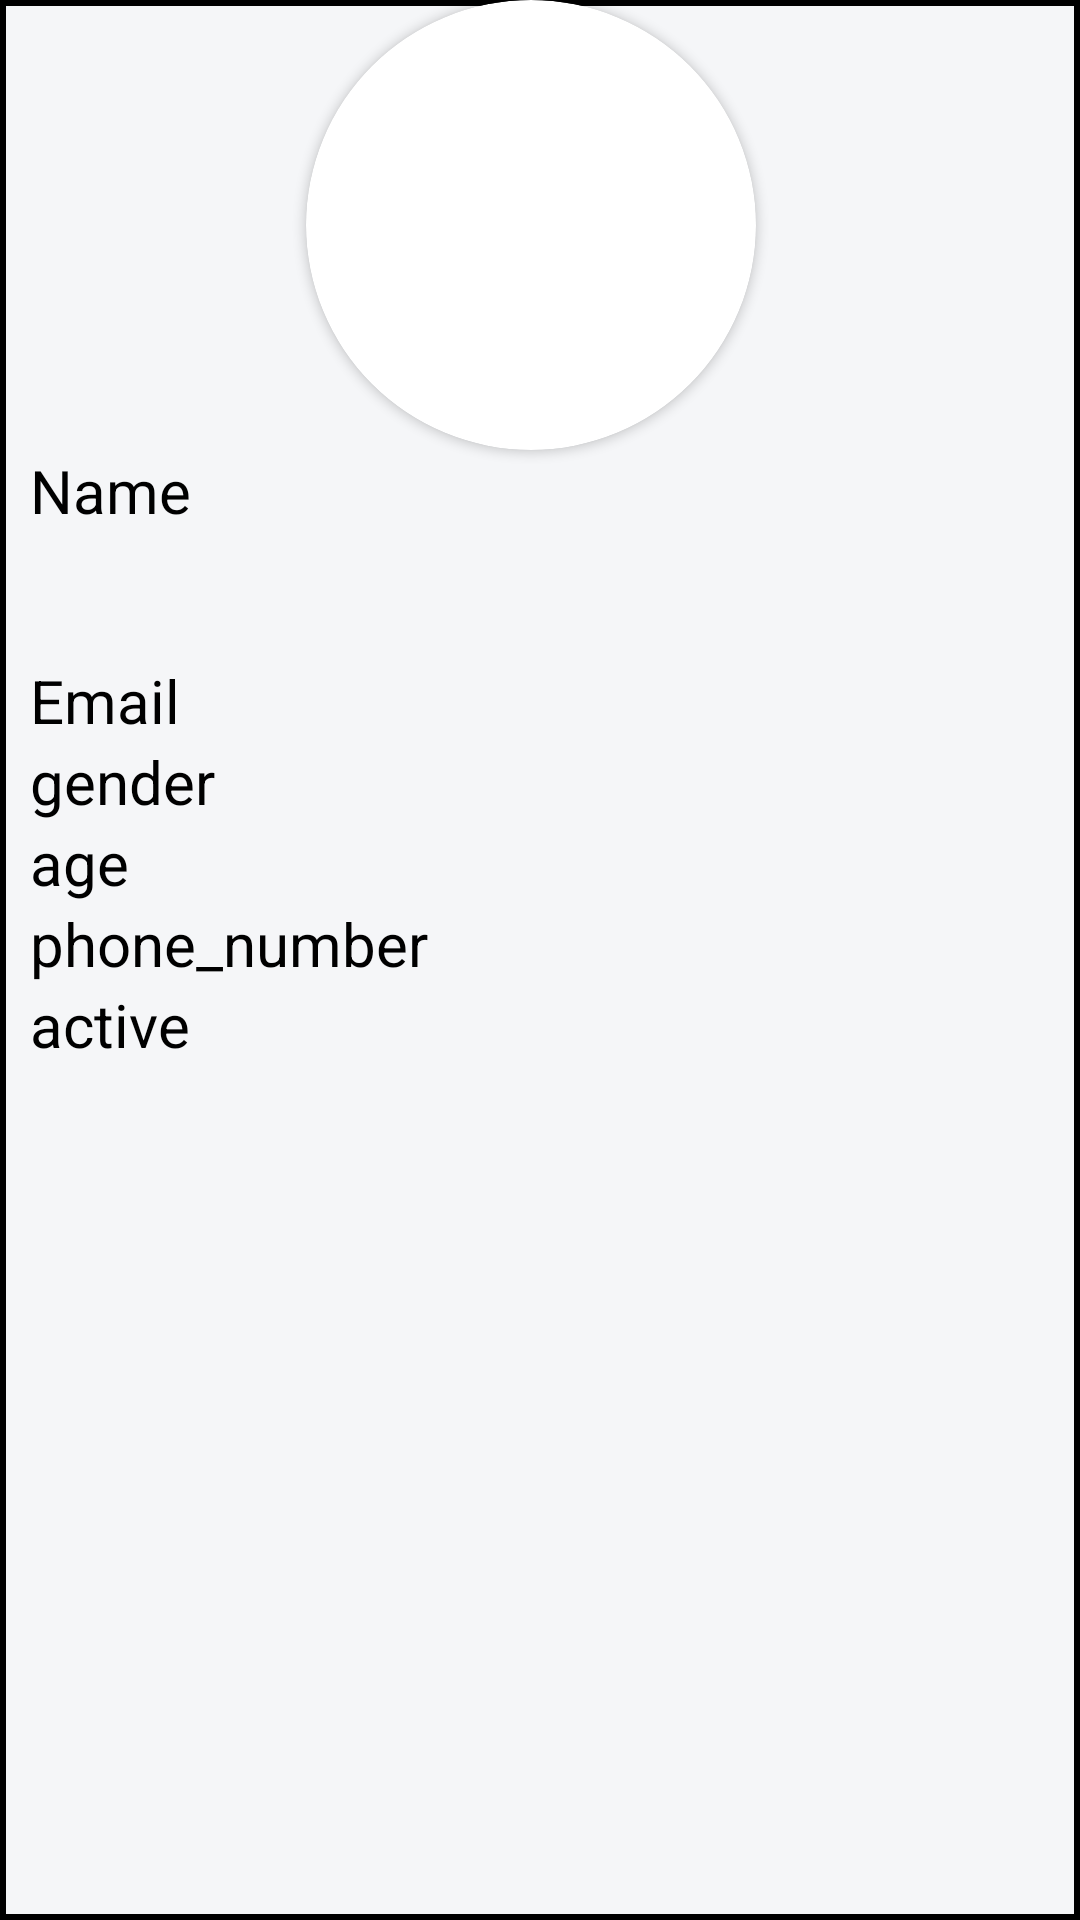

This screen was rendered from an Android layout file. Write that file and the resources it references.
<!-- AndroidManifest.xml: application theme Theme.appfood -->
<!-- res/layout/user_item.xml -->
<?xml version="1.0" encoding="utf-8"?>
<LinearLayout xmlns:android="http://schemas.android.com/apk/res/android"
    xmlns:app="http://schemas.android.com/apk/res-auto"
    xmlns:tools="http://schemas.android.com/tools"
    android:layout_width="match_parent"
    android:layout_height="match_parent"
    android:orientation="vertical"
    tools:context="com.example.appfood.activity.ProfileActivity"
    android:paddingLeft="10dp"
    android:paddingRight="16dp"
    android:background="@drawable/layout_border">

    <androidx.cardview.widget.CardView
        android:id="@+id/userImage"
        android:layout_width="150dp"
        android:layout_height="150dp"
        android:layout_gravity="center"
        app:cardCornerRadius="80dp"
        tools:foregroundGravity="center_vertical">

        <ImageView
            android:id="@+id/imageViewUser"
            android:layout_width="150dp"
            android:layout_height="150dp"
            android:layout_gravity="center"
            tools:srcCompat="@tools:sample/avatars" />

    </androidx.cardview.widget.CardView>

    <TextView
        android:layout_width="match_parent"
        android:layout_height="70dp"
        android:id="@+id/textviewname"
        android:text="Name"
        android:textColor="@color/black"
        android:textSize="20sp"/>

    <TextView
        android:layout_width="match_parent"
        android:layout_height="wrap_content"
        android:id="@+id/Email"
        android:text="Email"
        android:textColor="@color/black"
        android:textSize="20sp"/>
    <TextView
        android:layout_width="match_parent"
        android:layout_height="wrap_content"
        android:id="@+id/gender"
        android:text="gender"
        android:textColor="@color/black"
        android:textSize="20sp"/>
    <TextView
        android:layout_width="match_parent"
        android:layout_height="wrap_content"
        android:id="@+id/age"
        android:text="age"
        android:textColor="@color/black"
        android:textSize="20sp"/>

    <TextView
        android:layout_width="match_parent"
        android:layout_height="wrap_content"
        android:id="@+id/phone_number"
        android:text="phone_number"
        android:textColor="@color/black"
        android:textSize="20sp"/>

    <TextView
        android:layout_width="match_parent"
        android:layout_height="wrap_content"
        android:id="@+id/active"
        android:text="active"
        android:textColor="@color/black"
        android:textSize="20sp"/>



</LinearLayout>
<!-- resources referenced by this layout -->
<resources>
  <color name="black">#FF000000</color>
  <!-- drawable layout_border (drawable) -->
  <shape xmlns:android="http://schemas.android.com/apk/res/android"
      android:shape="rectangle">
      <stroke android:color="#000000" android:width="2dp"/>
      <solid android:color="#F5F6F8"/>
  </shape>
  <style name="Theme.appfood" parent="Theme.MaterialComponents.DayNight.NoActionBar">
          
          <item name="colorPrimary">#ff5e00</item>
          <item name="colorPrimaryVariant">#ff5e00</item>
          <item name="colorOnPrimary">@color/white</item>
          
          <item name="colorSecondary">@color/teal_200</item>
          <item name="colorSecondaryVariant">@color/primary</item>
          <item name="colorOnSecondary">@color/black</item>
          
          <item name="android:statusBarColor">?attr/colorPrimaryVariant</item>
          
      </style>
  <color name="white">#FFFFFFFF</color>
  <color name="teal_200">#FF03DAC5</color>
  <color name="primary">#ff5e00</color>
</resources>
